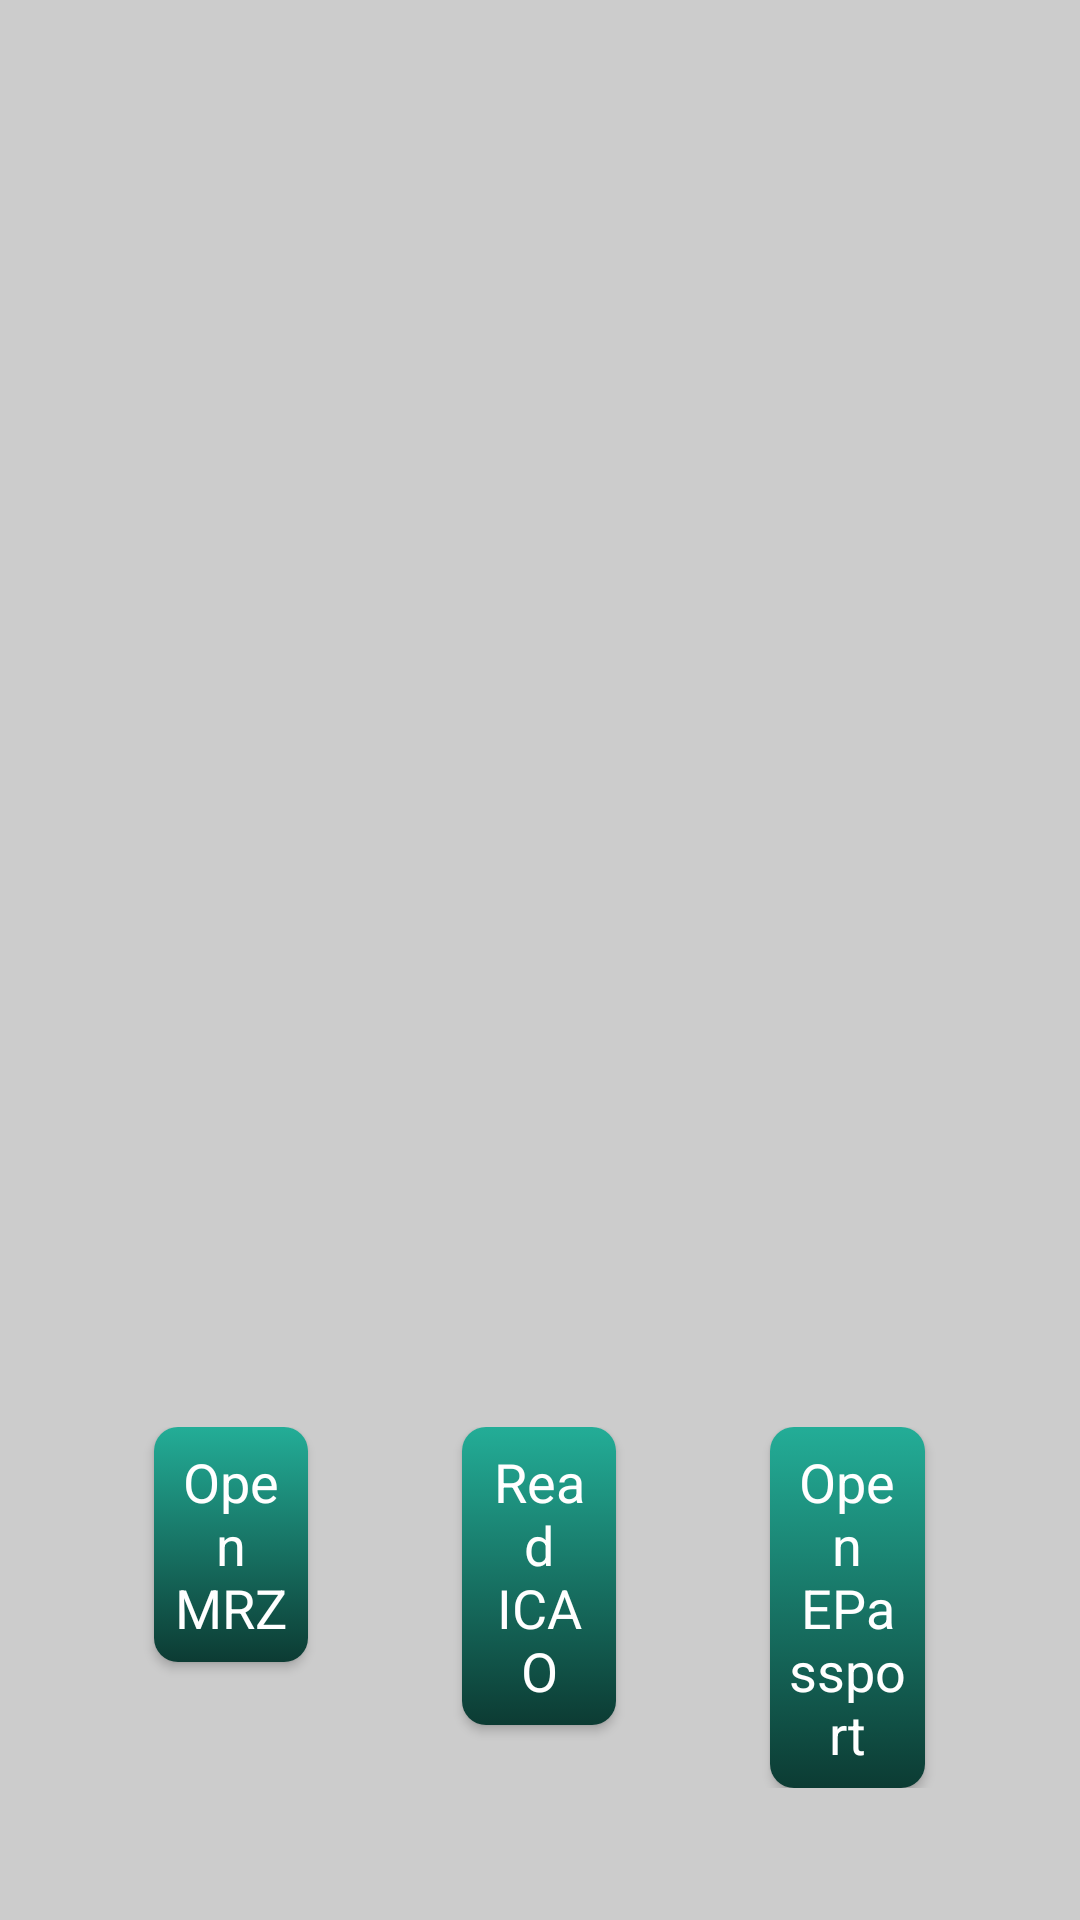

The Android layout XML behind this screen, and the referenced resources:
<!-- AndroidManifest.xml: application theme AppTheme -->
<!-- res/layout/act_mrz.xml -->
<?xml version="1.0" encoding="utf-8"?>
<LinearLayout xmlns:android="http://schemas.android.com/apk/res/android"
	xmlns:tools="http://schemas.android.com/tools"
	android:layout_width="match_parent"
	android:layout_height="match_parent"
	android:fitsSystemWindows="true"
	android:layout_gravity="center"
	android:background="@color/background"
	android:gravity="center"
	android:orientation="vertical">

	<TextView
		android:id="@+id/statusTextView"
		android:layout_width="match_parent"
		android:layout_height="wrap_content"
		android:layout_margin="10dp"
		android:gravity="center"
		android:singleLine="true"
		android:textColor="@color/red"
		android:textSize="20sp" />

	<LinearLayout
		android:id="@+id/icao_data"
		android:layout_width="match_parent"
		android:layout_height="wrap_content"
		android:layout_margin="20dp"
		android:gravity="center"
		android:orientation="horizontal">

		<View
			android:layout_width="0dp"
			android:layout_height="0dp"
			android:layout_weight="1" />

		<ImageView
			android:id="@+id/icaoDG2ImageView"
			android:layout_width="240dp"
			android:layout_height="320dp"
			tools:ignore="ContentDescription" />

		<View
			android:layout_width="0dp"
			android:layout_height="0dp"
			android:layout_weight="1" />

		<TextView
			android:id="@+id/icaoTextView"
			android:layout_width="wrap_content"
			android:layout_height="wrap_content" />

		<View
			android:layout_width="0dp"
			android:layout_height="0dp"
			android:layout_weight="1" />
	</LinearLayout>

	<LinearLayout
		android:layout_width="fill_parent"
		android:layout_height="wrap_content"
		android:layout_marginTop="25dp"
		android:orientation="horizontal">

		<View
			android:layout_width="0dp"
			android:layout_height="0dp"
			android:layout_weight="1" />

		<Button
			android:id="@+id/openMRZBtn"
			style="@style/MRZActivityButton"
			android:text="@string/open_mrz" />

		<View
			android:layout_width="0dp"
			android:layout_height="0dp"
			android:layout_weight="1" />

		<Button
			android:id="@+id/readICAOBtn"
			style="@style/MRZActivityButton"
			android:text="@string/read_icao_button_label" />

		<View
			android:layout_width="0dp"
			android:layout_height="0dp"
			android:layout_weight="1" />

		<Button
			android:id="@+id/openEPassBtn"
			style="@style/MRZActivityButton"
			android:text="@string/open_epassport" />

		<View
			android:layout_width="0dp"
			android:layout_height="0dp"
			android:layout_weight="1" />

	</LinearLayout>

</LinearLayout>
<!-- resources referenced by this layout -->
<resources>
  <color name="background">#CCCCCC</color>
  <color name="red">#FF0000</color>
  <string name="open_epassport">Open EPassport</string>
  <string name="open_mrz">Open MRZ</string>
  <string name="read_icao_button_label">Read ICAO</string>
  <style name="MRZActivityButton" parent="PageButton">
  		<item name="android:layout_width">0dp</item>
  		<item name="android:layout_weight">1</item>
  	</style>
  <style name="AppTheme" parent="Theme.AppCompat.Light.DarkActionBar">
  		
  		<item name="colorPrimary">@color/colorPrimary</item>
  		<item name="colorPrimaryDark">@color/colorPrimaryDark</item>
  		<item name="colorAccent">@color/colorAccent</item>
  	</style>
  <style name="PageButton">
  		<item name="android:layout_width">wrap_content</item>
  		<item name="android:layout_height">wrap_content</item>
  		<item name="android:textAppearance">?android:attr/textAppearanceMedium</item>
  		<item name="android:minHeight">0dp</item>
  		<item name="android:minWidth">0dp</item>
  		<item name="android:padding">6dp</item>
  		<item name="android:textColor">@drawable/page_btn_fgd</item>
  		<item name="android:background">@drawable/page_btn_bkgd</item>
  	</style>
  <color name="colorPrimary">#008577</color>
  <color name="colorPrimaryDark">#00574B</color>
  <color name="colorAccent">#D81B60</color>
  <!-- drawable page_btn_fgd (drawable) -->
  <?xml version="1.0" encoding="utf-8"?>
  <selector xmlns:android="http://schemas.android.com/apk/res/android">
  
      <item android:state_enabled="false" android:color="#999999"/>
      <item android:color="#FFFFFF"/>
  
  </selector>
  <!-- drawable page_btn_bkgd (drawable-xxhdpi) -->
  <?xml version="1.0" encoding="utf-8"?>
  <selector xmlns:android="http://schemas.android.com/apk/res/android">
  
  	<item android:state_pressed="true">
  		<shape>
  			<corners android:radius="@dimen/corner_radius" />
  
  			<gradient android:angle="270" android:endColor="@color/btn_pressed_end" android:startColor="@color/btn_pressed_start" />
  		</shape>
  	</item>
  	<item android:state_activated="true">
  		<shape>
  			<corners android:radius="@dimen/corner_radius" />
  
  			<gradient android:angle="270" android:endColor="@color/btn_pressed_end" android:startColor="@color/btn_pressed_start" />
  		</shape>
  	</item>
  	<item android:state_enabled="true">
  		<shape>
  			<corners android:radius="@dimen/corner_radius" />
  
  			<gradient android:angle="270" android:endColor="@color/btn_enabled_end" android:startColor="@color/btn_enabled_start" />
  		</shape>
  	</item>
  	<item>
  		<shape>
  			<corners android:radius="@dimen/corner_radius" />
  
  			<gradient android:angle="270" android:endColor="@color/btn_disabled_end" android:startColor="@color/btn_disabled_start" />
  		</shape>
  	</item>
  
  </selector>
  <dimen name="corner_radius">8dp</dimen>
  <color name="btn_pressed_end">#3b1409</color>
  <color name="btn_pressed_start">#ee5d33</color>
  <color name="btn_enabled_end">#0c3b33</color>
  <color name="btn_enabled_start">#23ad97</color>
  <color name="btn_disabled_end">#353535</color>
  <color name="btn_disabled_start">#666666</color>
</resources>
